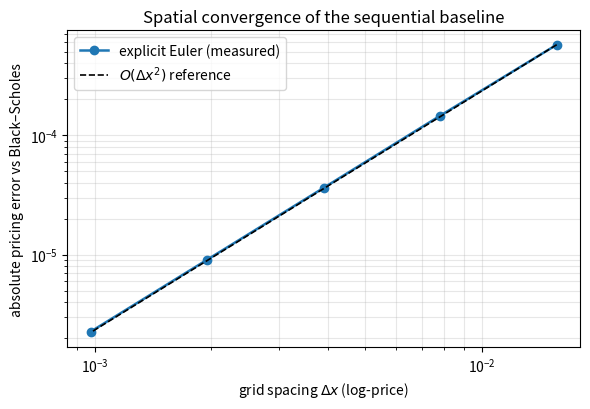
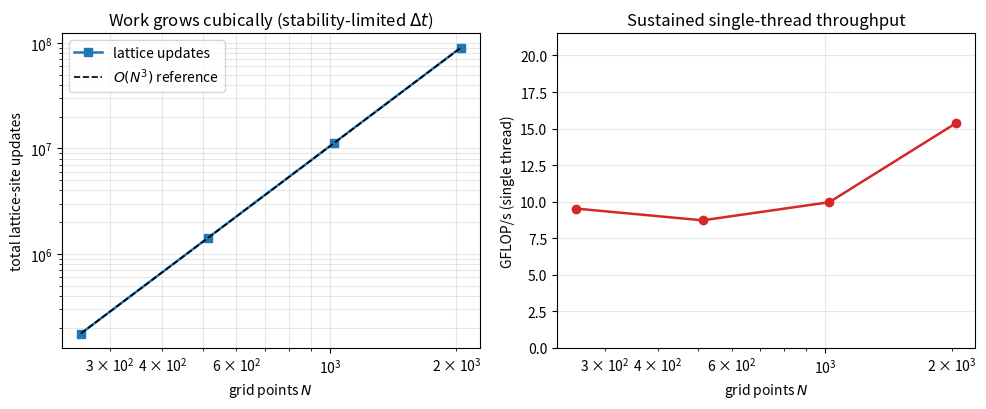
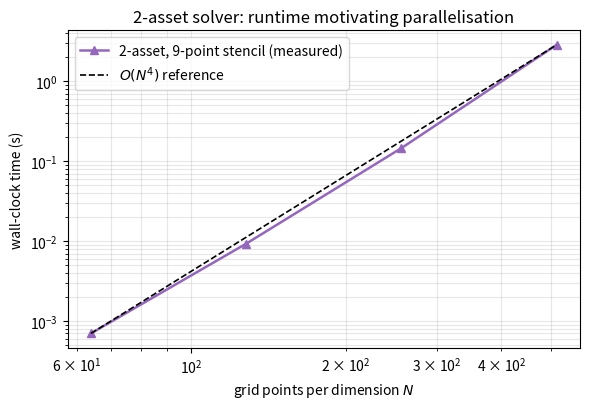

Generate these figures, in order, with matplotlib:
#!/usr/bin/env python3
"""
Generates the Milestone 1 figures from the measured output of ./bs_fdm.

Re-run this on YOUR machine after running the solver there, so the numbers in
the report match your own hardware:

    ./bs_fdm converge > converge.txt
    ./bs_fdm bench    > bench.txt
    python3 make_figures.py

(The arrays below are pre-filled with a reference run so the script works
out of the box; replace them with your own numbers.)
"""
import matplotlib
matplotlib.use("Agg")
import matplotlib.pyplot as plt

# ---- measured data: ./bs_fdm converge -------------------------------------
N_conv   = [128, 256, 512, 1024, 2048]
dx       = [1.562e-2, 7.812e-3, 3.906e-3, 1.953e-3, 9.766e-4]
abs_err  = [5.710e-4, 1.455e-4, 3.626e-5, 9.075e-6, 2.269e-6]

# ---- measured data: ./bs_fdm bench ----------------------------------------
N_bench  = [256, 512, 1024, 2048]
time_s   = [0.0001, 0.0008, 0.0057, 0.0294]
updates  = [175950, 1410360, 11291874, 90377097]
gflops   = [9.526, 8.722, 9.962, 15.367]

# ---- measured data: ./bs_fdm 2d -------------------------------------------
N_2d     = [64, 128, 256, 512]
time_2d  = [0.0007, 0.0093, 0.1462, 2.8700]

# ---------------------------------------------------------------------------
# Figure 1 — spatial convergence (log-log, slope should be 2)
# ---------------------------------------------------------------------------
fig, ax = plt.subplots(figsize=(6, 4.2))
ax.loglog(dx, abs_err, "o-", lw=1.8, label="explicit Euler (measured)")
ref = [abs_err[0] * (d / dx[0]) ** 2 for d in dx]
ax.loglog(dx, ref, "k--", lw=1.2, label=r"$O(\Delta x^2)$ reference")
ax.set_xlabel(r"grid spacing $\Delta x$ (log-price)")
ax.set_ylabel("absolute pricing error vs Black–Scholes")
ax.set_title("Spatial convergence of the sequential baseline")
ax.grid(True, which="both", alpha=0.3)
ax.legend()
fig.tight_layout()
fig.savefig("fig1_convergence.png", dpi=160)

# ---------------------------------------------------------------------------
# Figure 2 — work and runtime growth
# ---------------------------------------------------------------------------
fig, (a1, a2) = plt.subplots(1, 2, figsize=(10, 4.2))

a1.loglog(N_bench, updates, "s-", lw=1.8, label="lattice updates")
cubic = [updates[0] * (n / N_bench[0]) ** 3 for n in N_bench]
a1.loglog(N_bench, cubic, "k--", lw=1.2, label=r"$O(N^3)$ reference")
a1.set_xlabel("grid points $N$")
a1.set_ylabel("total lattice-site updates")
a1.set_title("Work grows cubically (stability-limited $\\Delta t$)")
a1.grid(True, which="both", alpha=0.3)
a1.legend()

a2.semilogx(N_bench, gflops, "o-", lw=1.8, color="tab:red")
a2.set_xlabel("grid points $N$")
a2.set_ylabel("GFLOP/s (single thread)")
a2.set_title("Sustained single-thread throughput")
a2.set_ylim(0, max(gflops) * 1.4)
a2.grid(True, alpha=0.3)

fig.tight_layout()
fig.savefig("fig2_baseline_scaling.png", dpi=160)

# ---------------------------------------------------------------------------
# Figure 3 — 2D runtime wall (the case for the GPU)
# ---------------------------------------------------------------------------
fig, ax = plt.subplots(figsize=(6, 4.2))
ax.loglog(N_2d, time_2d, "^-", lw=1.8, color="tab:purple",
          label="2-asset, 9-point stencil (measured)")
quart = [time_2d[0] * (n / N_2d[0]) ** 4 for n in N_2d]
ax.loglog(N_2d, quart, "k--", lw=1.2, label=r"$O(N^4)$ reference")
ax.set_xlabel("grid points per dimension $N$")
ax.set_ylabel("wall-clock time (s)")
ax.set_title("2-asset solver: runtime motivating parallelisation")
ax.grid(True, which="both", alpha=0.3)
ax.legend()
fig.tight_layout()
fig.savefig("fig3_2d_runtime.png", dpi=160)

print("wrote fig1_convergence.png, fig2_baseline_scaling.png, fig3_2d_runtime.png")
